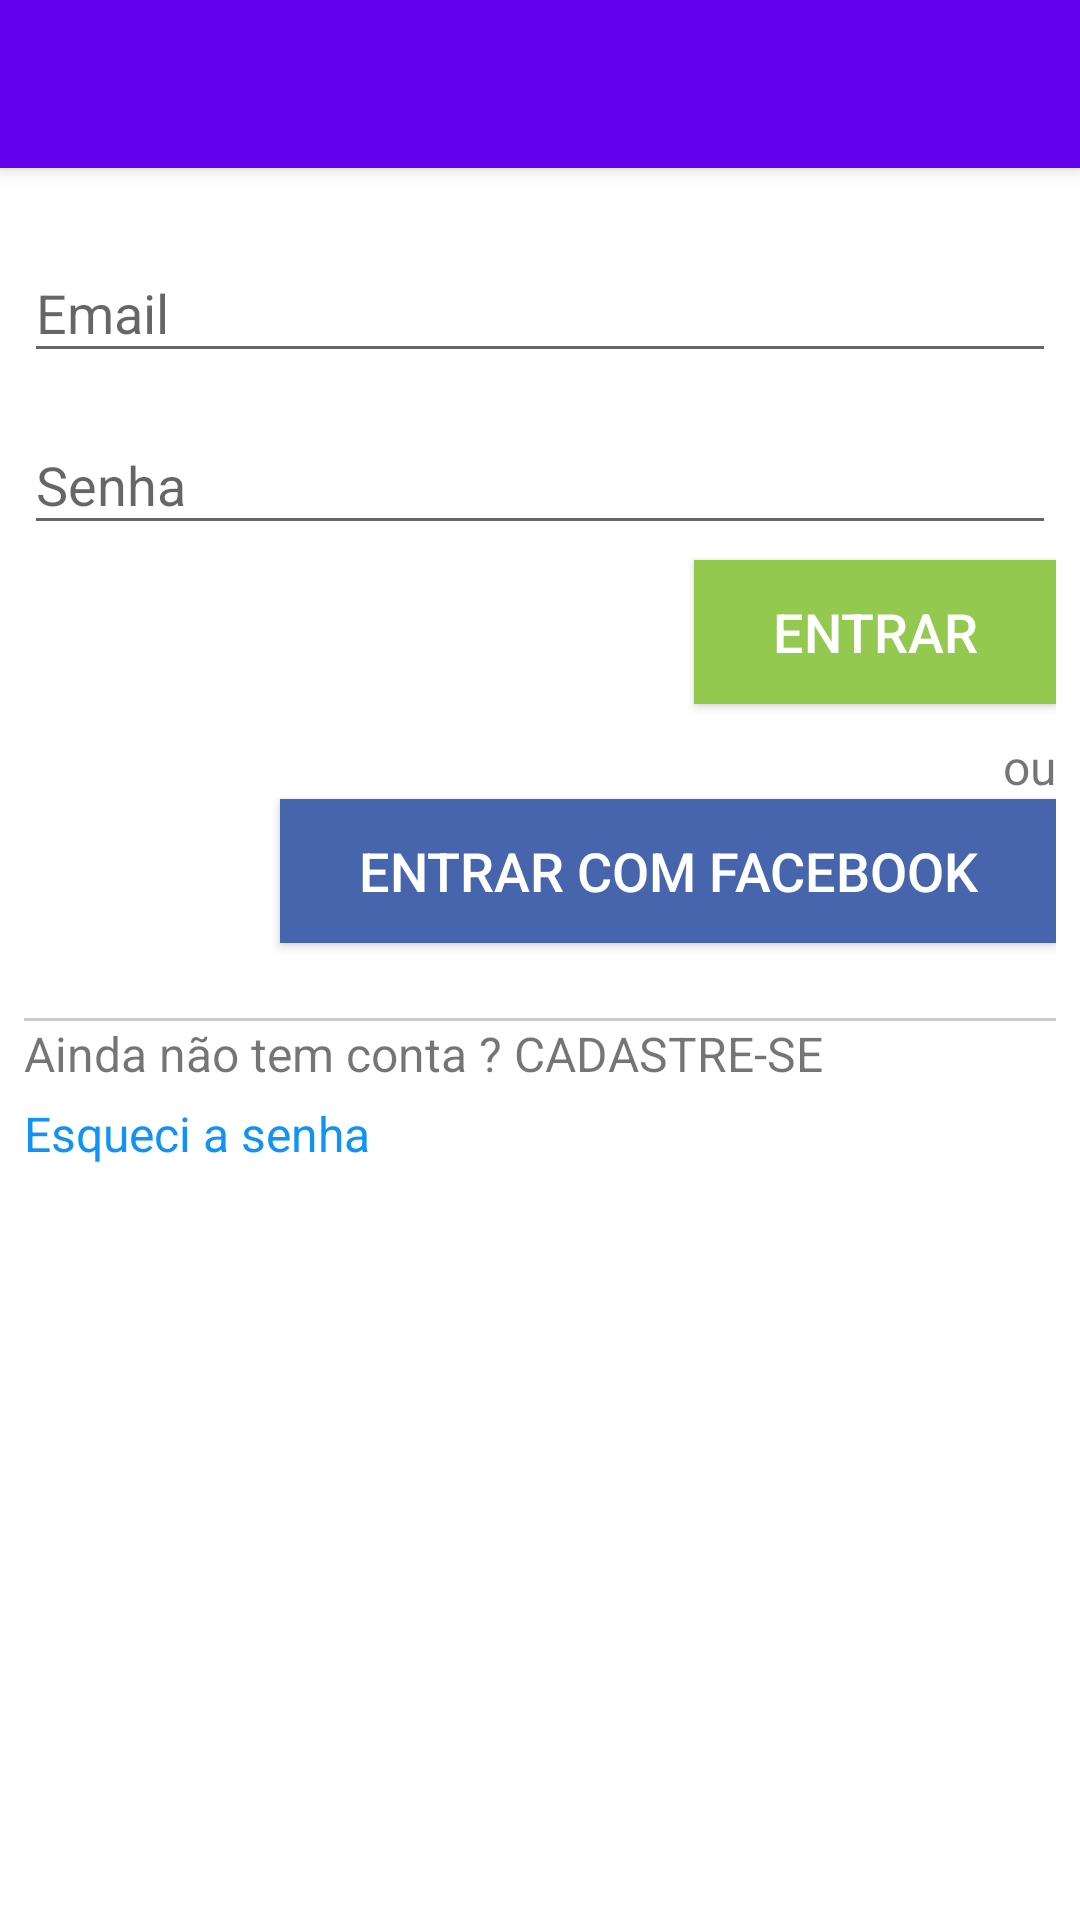

The Android layout XML behind this screen, and the referenced resources:
<!-- AndroidManifest.xml: application theme AppTheme -->
<!-- res/layout/activity_login.xml -->
<?xml version="1.0" encoding="utf-8"?>
<android.support.design.widget.CoordinatorLayout xmlns:android="http://schemas.android.com/apk/res/android"
    xmlns:app="http://schemas.android.com/apk/res-auto"
    xmlns:tools="http://schemas.android.com/tools"
    android:layout_width="match_parent"
    android:layout_height="match_parent"
    android:background="@android:color/white"
    android:fitsSystemWindows="true"
    tools:context=".LoginActivity">

    <android.support.design.widget.AppBarLayout
        android:layout_width="match_parent"
        android:layout_height="wrap_content"
        android:theme="@style/AppTheme.AppBarOverlay">

        <android.support.v7.widget.Toolbar
            android:id="@+id/toolbar"
            android:layout_width="match_parent"
            android:layout_height="?attr/actionBarSize"
            android:background="?attr/colorPrimary"
            app:popupTheme="@style/AppTheme.PopupOverlay" />
    </android.support.design.widget.AppBarLayout>

    <include layout="@layout/content_login" />

</android.support.design.widget.CoordinatorLayout>
<!-- res/layout/content_login.xml (included above) -->
<?xml version="1.0" encoding="utf-8"?>
<android.support.constraint.ConstraintLayout xmlns:android="http://schemas.android.com/apk/res/android"
    xmlns:app="http://schemas.android.com/apk/res-auto"
    xmlns:tools="http://schemas.android.com/tools"
    android:id="@+id/content_login"
    android:layout_width="match_parent"
    android:layout_height="match_parent"
    android:paddingLeft="@dimen/space8dp"
    android:paddingTop="@dimen/activity_vertical_margin"
    android:paddingRight="@dimen/space8dp"
    android:paddingBottom="@dimen/space8dp"
    app:layout_behavior="@string/appbar_scrolling_view_behavior"
    tools:context="com.miguel_santos.com.example.lgc_thiengo_copia.LoginActivity"
    tools:showIn="@layout/activity_login">

    <android.support.design.widget.TextInputLayout
        android:id="@+id/til_email"
        android:layout_width="match_parent"
        android:layout_height="wrap_content"
        android:gravity="center_horizontal"
        app:layout_constraintLeft_toLeftOf="parent"
        app:layout_constraintStart_toStartOf="parent"
        app:layout_constraintTop_toTopOf="parent">

        <EditText
            android:id="@+id/et_email"
            android:layout_width="match_parent"
            android:layout_height="wrap_content"
            android:layout_gravity="center_horizontal|center_vertical"
            android:ems="10"
            android:hint="Email"
            android:inputType="textEmailAddress"
            android:maxLength="100"
            android:maxLines="1" />
    </android.support.design.widget.TextInputLayout>

    <android.support.design.widget.TextInputLayout
        android:id="@+id/til_password"
        android:layout_width="match_parent"
        android:layout_height="wrap_content"
        android:layout_marginTop="5dp"
        android:gravity="center_horizontal"
        app:layout_constraintLeft_toLeftOf="parent"
        app:layout_constraintStart_toStartOf="parent"
        app:layout_constraintTop_toBottomOf="@id/til_email">

        <EditText
            android:id="@+id/et_password"
            android:layout_width="match_parent"
            android:layout_height="wrap_content"
            android:layout_gravity="center_horizontal|center_vertical"
            android:ems="10"
            android:hint="Senha"
            android:inputType="textPassword"
            android:maxLines="1" />
    </android.support.design.widget.TextInputLayout>

    <Button
        android:id="@+id/bt_entrar"
        android:layout_width="wrap_content"
        android:layout_height="wrap_content"
        android:layout_marginTop="5dp"
        android:background="@drawable/botao_clique_estilo"
        android:paddingLeft="26dp"
        android:paddingRight="26dp"
        android:text="Entrar"
        android:textColor="@android:color/white"
        android:textSize="18sp"
        app:layout_constraintEnd_toEndOf="parent"
        app:layout_constraintRight_toRightOf="parent"
        app:layout_constraintTop_toBottomOf="@id/til_password" />

    <TextView
        android:id="@+id/tv_ou"
        android:layout_width="match_parent"
        android:layout_height="wrap_content"
        android:layout_marginTop="10dp"
        android:layout_marginBottom="10dp"
        android:gravity="right"
        android:text="ou"
        android:textSize="16sp"
        app:layout_constraintTop_toBottomOf="@id/bt_entrar" />

    <Button
        android:id="@+id/bt_facebook_login"
        android:layout_width="wrap_content"
        android:layout_height="wrap_content"
        android:background="@color/colorFacebookButton"
        android:paddingLeft="26dp"
        android:paddingRight="26dp"
        android:text="Entrar com Facebook"
        android:textColor="@android:color/white"
        android:textSize="18sp"
        app:layout_constraintEnd_toEndOf="parent"
        app:layout_constraintRight_toRightOf="parent"
        app:layout_constraintTop_toBottomOf="@id/tv_ou" />

    <View
        android:id="@+id/vi_horizontal"
        android:layout_width="match_parent"
        android:layout_height="1dp"
        android:layout_marginTop="25dp"
        android:layout_marginBottom="5dp"
        android:background="#ccc"
        app:layout_constraintTop_toBottomOf="@id/bt_facebook_login" />

    <TextView
        android:onClick="acessarCadastroActivity"
        android:id="@+id/tv_cadastro"
        android:layout_width="match_parent"
        android:layout_height="wrap_content"
        android:text="Ainda não tem conta ? CADASTRE-SE"
        android:textSize="16sp"
        app:layout_constraintTop_toBottomOf="@id/vi_horizontal" />

    <TextView
        android:id="@+id/tv_recuperar_acesso"
        android:layout_width="match_parent"
        android:layout_height="wrap_content"
        android:layout_marginTop="5dp"
        android:text="Esqueci a senha"
        android:textColor="#1193f5"
        android:textSize="16sp"
        android:onClick="acessarRecuperacaoAcesso"
        app:layout_constraintTop_toBottomOf="@id/tv_cadastro" />


</android.support.constraint.ConstraintLayout>
<!-- resources referenced by this layout -->
<resources>
  <color name="colorFacebookButton">#4665ac</color>
  <dimen name="activity_vertical_margin"> 16dp </dimen>
  <dimen name="space8dp">8dp</dimen>
  <!-- drawable botao_clique_estilo (drawable) -->
  <?xml version="1.0" encoding="utf-8"?>
  <selector xmlns:android="http://schemas.android.com/apk/res/android">
      <item android:state_pressed="true">
          <shape android:shape="rectangle">
              <solid android:color="#82b73f"/>
          </shape>
      </item>
      <item android:state_focused="true">
          <shape android:shape="rectangle">
              <solid android:color="#82b73f"/>
          </shape>
      </item>
      <item>
          <shape android:shape="rectangle">
              <solid android:color="#92c94e"/>
          </shape>
      </item>
  
  </selector>
  <style name="AppTheme.AppBarOverlay" parent="ThemeOverlay.AppCompat.Dark.ActionBar" />
  <style name="AppTheme.PopupOverlay" parent="ThemeOverlay.AppCompat.Light" />
  <style name="AppTheme" parent="Theme.AppCompat.Light.NoActionBar">
          <item name="android:windowBackground">@drawable/background</item>
  
          
          <item name="colorPrimary">@color/design_default_color_primary</item>
          <item name="colorPrimaryDark">@color/design_default_color_primary_dark</item>
          <item name="colorAccent">@color/teal_200</item>
          
      </style>
  <color name="teal_200">#FF03DAC5</color>
</resources>
